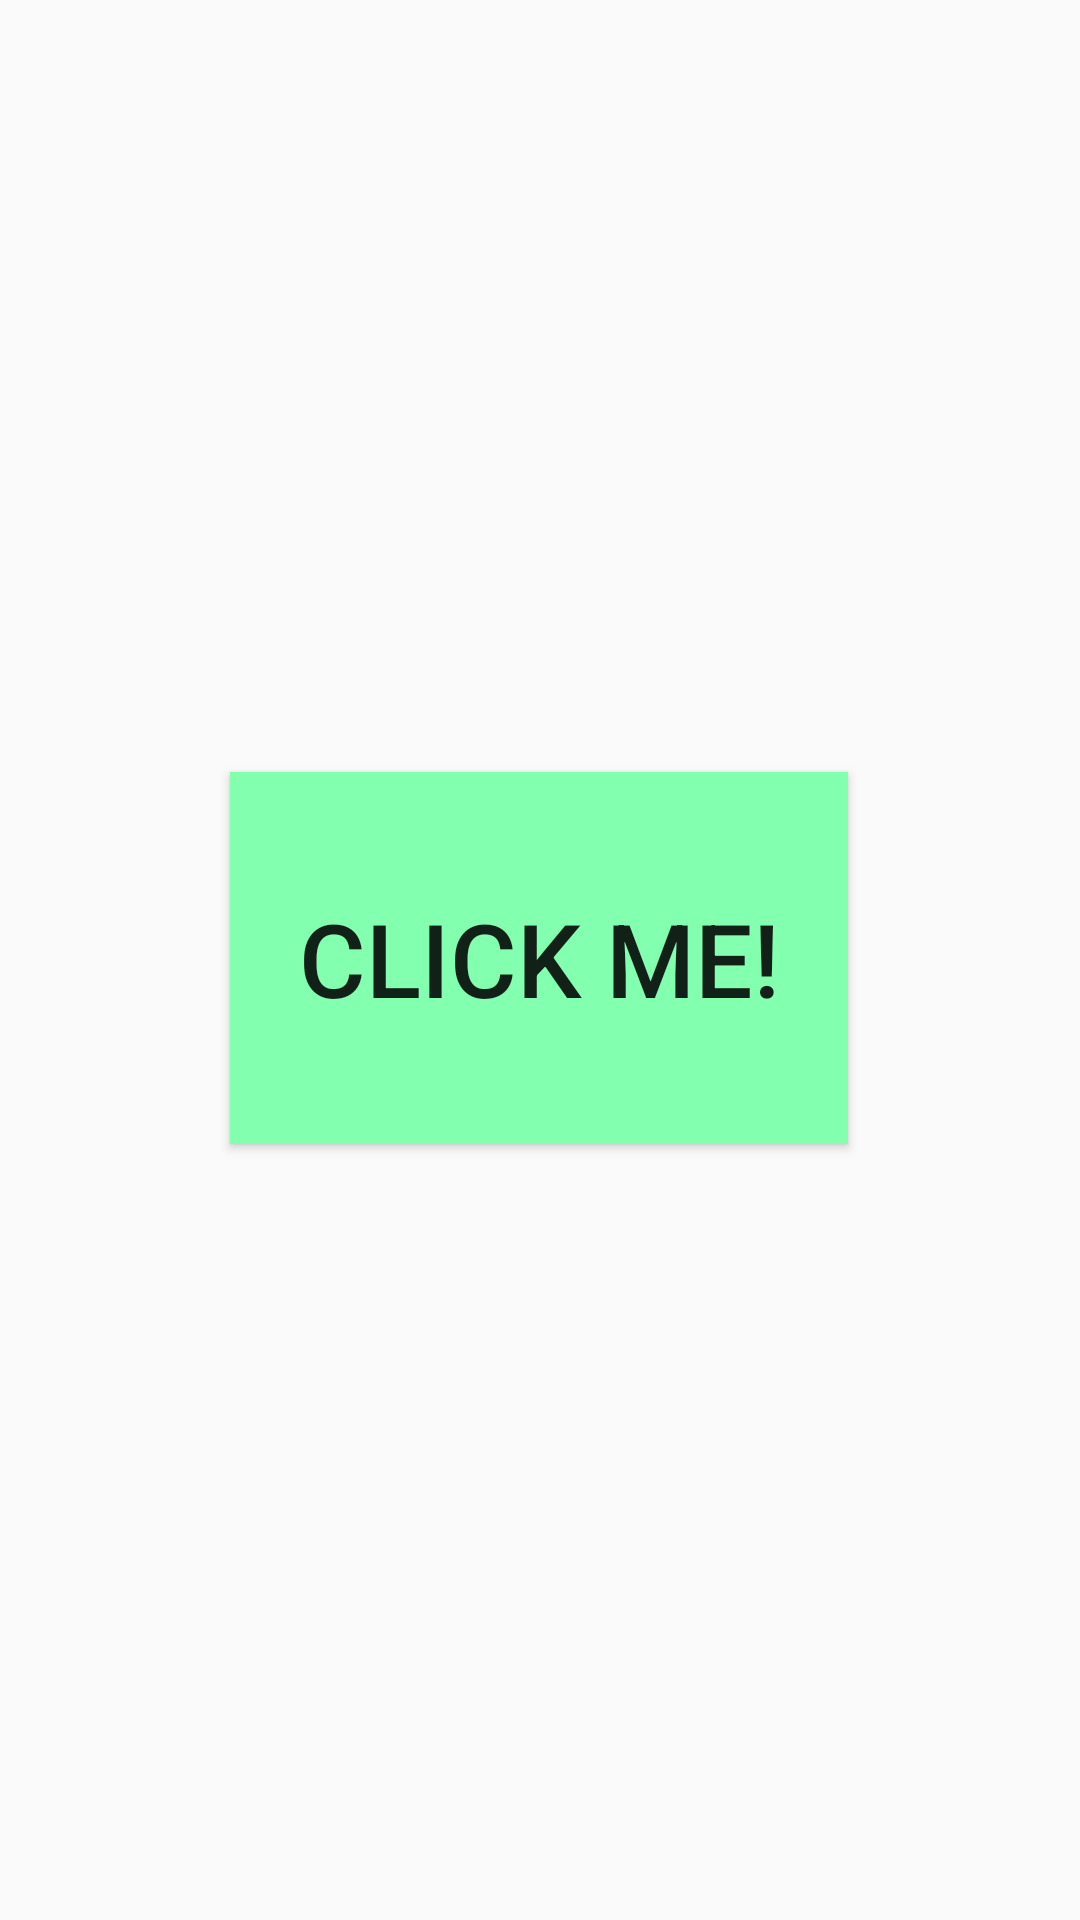

Reconstruct the res/layout file that produces this screen, plus the resources it refers to.
<!-- AndroidManifest.xml: application theme Theme.GroceryGuruDerrick -->
<!-- res/layout/activity_fire_base_test.xml -->
<?xml version="1.0" encoding="utf-8"?>
<androidx.constraintlayout.widget.ConstraintLayout xmlns:android="http://schemas.android.com/apk/res/android"
    xmlns:app="http://schemas.android.com/apk/res-auto"
    xmlns:tools="http://schemas.android.com/tools"
    android:layout_width="match_parent"
    android:layout_height="match_parent"
    tools:context=".FireBaseTestActivity">

    <Button
        android:id="@+id/test_button"
        android:layout_width="206dp"
        android:layout_height="124dp"
        android:background="#82FFAF"
        android:onClick="onTestButtonPress"
        android:text="@string/button1_text"
        android:textSize="34sp"
        app:layout_constraintBottom_toBottomOf="parent"
        app:layout_constraintEnd_toEndOf="parent"
        app:layout_constraintHorizontal_bias="0.497"
        app:layout_constraintStart_toStartOf="parent"
        app:layout_constraintTop_toTopOf="parent"
        app:layout_constraintVertical_bias="0.499"
        tools:ignore="TextSizeCheck" />
</androidx.constraintlayout.widget.ConstraintLayout>
<!-- resources referenced by this layout -->
<resources>
  <string name="button1_text">Click Me!</string>
  <style name="Theme.GroceryGuruDerrick" parent="Theme.AppCompat.Light.NoActionBar" />
</resources>
